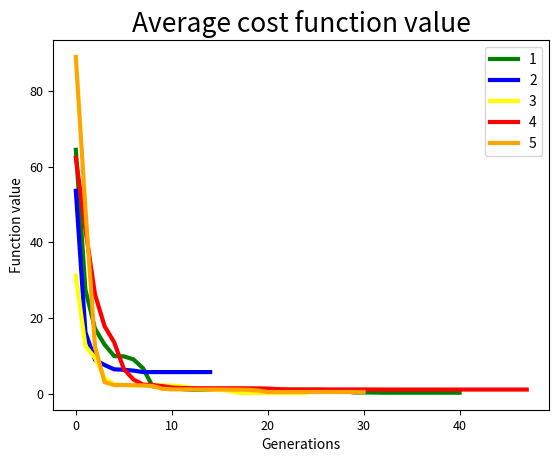

Write the Python code that produced this figure.
import random
import sys
import math
import matplotlib.pyplot as plt


max_iter = 500
mut_rate = 0.1
pop_vel = 20
npop_vel = 20
num_runs = 5
convergence_number = 10
outfile = sys.stdout


def trosak(hromozom):
    # broj razlicitih bitova
    x, y = decode_chromosome(hromozom)
    return math.fabs(mccormick_function(x, y) + 1.913)


def mutiraj(hromozom, verovatnoca):
    # inverzija
    if random.random() <= verovatnoca:
        first = random.randrange(1, len(hromozom) - 1)
        second = random.randrange(1, len(hromozom) - 1)
        if first < second:
            hromozom[first: second + 1] = reversed(hromozom[first: second + 1])
        else:
            hromozom[second: first + 1] = reversed(hromozom[second: first + 1])
    return hromozom


def code_chromosome(x, y):
    # 13 bitova po parametru
    x = int(x * 1000)
    y = int(y * 1000)
    x += 1500
    y += 3000
    hromozom_x = list(bin(x)[2:].zfill(13))
    hromozom_y = list(bin(y)[2:].zfill(13))
    return hromozom_x + hromozom_y


def decode_chromosome(chromosome):
    hromozom_x = chromosome[:13]
    hromozom_y = chromosome[13:]
    x = int(''.join(map(str, hromozom_x)), 2)
    y = int(''.join(map(str, hromozom_y)), 2)
    x -= 1500
    y -= 3000
    x /= 1000
    y /= 1000
    return x, y


def mccormick_function(x, y):
    return math.sin(x + y) + (x - y) ** 2 - 1.5 * x + 2.5 * y + 1


def valid_chromosome(chromosome):
    x, y = decode_chromosome(chromosome)
    if not (-1.5 <= x <= 4):
        return False
    if not (-3 <= y <= 4):
        return False
    return True


# turnirska selekcija - argumenti su funkcija troška, rešenje, populacija i veličina turnira
def turnir(fja, pop, vel):
    z = []
    while len(z) < vel:
        z.append(random.choice(pop))
    najbolji = None
    najbolji_f = None
    for e in z:
        ff = fja(e)
        if najbolji is None or ff < najbolji_f:
            najbolji_f = ff
            najbolji = e
    return najbolji


def ukrsti(h1, h2):
    r = random.randrange(1, len(h1) - 1)
    h3 = h1[:r] + h2[r:]
    h4 = h2[:r] + h1[r:]
    return h3, h4


def draw_stats(all_best_lists, all_average_lists, generations_list, pop_size):
    c = 0
    colors = ['green', 'blue', 'yellow', 'red', 'orange']
    for best_list in all_best_lists:
        x_number_values = list(range(generations_list[c]))
        y_number_values = best_list
        plt.plot(x_number_values, y_number_values, linewidth=3, color=colors[c], label=str(c + 1))
        plt.title('Best solution', fontsize=19)
        plt.xlabel('Generations', fontsize=10)
        plt.ylabel('Function value', fontsize=10)
        plt.tick_params(axis='both', labelsize=9)
        c += 1
    plt.legend(loc='upper right')
    filename = 'best' + str(pop_size) + '.pdf'
    plt.savefig(filename)

    plt.clf()
    c = 0
    for average_list in all_average_lists:
        x_number_values = list(range(generations_list[c]))
        y_number_values = average_list
        plt.plot(x_number_values, y_number_values, linewidth=3, color=colors[c], label=str(c + 1))
        plt.title('Average cost function value', fontsize=19)
        plt.xlabel('Generations', fontsize=10)
        plt.ylabel('Function value', fontsize=10)
        plt.tick_params(axis='both', labelsize=9)
        c += 1
    plt.legend(loc='upper right')
    filename = 'average' + str(pop_size) + '.pdf'
    plt.savefig(filename)


def genetski():
    s_trosak = 0
    s_iteracija = 0
    best_ever_sol = None
    best_ever_f = None
    all_best_lists = []
    all_average_lists = []
    generations_list = []
    cost_function = trosak
    for k in range(num_runs):
        print('Starting: GA', k, ', population size:', pop_vel, ', maximum_iterations:', max_iter, ', mutation_rate:',
              mut_rate, ', number of runs:', num_runs, file=outfile)
        best_list = []
        average_list = []
        best = None
        best_f = None
        current_same = 0
        t = 0
        tuple_pop = zip([round(random.uniform(-1.5, 4), 3) for _ in range(pop_vel)],
                        [round(random.uniform(-3, 4), 3) for _ in range(pop_vel)])
        pop = []
        for x, y in tuple_pop:
            pop.append(code_chromosome(x, y))
        while best_f != 0 and t < max_iter:
            n_pop = pop[:]
            while len(n_pop) < pop_vel + npop_vel:
                h1 = turnir(cost_function, pop, 3)
                h2 = turnir(cost_function, pop, 3)
                h3, h4 = ukrsti(h1, h2)
                mutiraj(h3, mut_rate)
                mutiraj(h4, mut_rate)
                if valid_chromosome(h3):
                    n_pop.append(h3)
                if valid_chromosome(h4):
                    n_pop.append(h4)
            pop = sorted(n_pop, key=lambda l: cost_function(l))[:pop_vel]
            f = cost_function(pop[0])
            prosek_f = sum(map(cost_function, pop))
            average_list.append(prosek_f)
            print('Iteracija:', t, ', najbolje resenje:', f, ', prosecna prilagodjenost:', prosek_f, file=outfile)
            t += 1
            if best_f is None or best_f > f:
                best_f = f
                best = pop[0]
                current_same = 0
                best_list.append(best_f)
            else:
                best_list.append(best_f)
                current_same += 1
                if current_same == convergence_number:
                    break
        all_best_lists.append(best_list)
        all_average_lists.append(average_list)
        generations_list.append(t)
        s_trosak += best_f
        s_iteracija += t
        if best_ever_f is None or best_ever_f > best_f:
            best_ever_f = best_f
            best_ever_sol = best
        print('Najbolje resenje u pokretanju', k, ', sastav najboljeg hromozoma', best, ', najbolji trosak',
              best_f, ', dekodovani najbolji', decode_chromosome(best), file=outfile)
    s_trosak /= num_runs
    s_iteracija /= num_runs
    print('Srednji trosak: %.2f' % s_trosak, file=outfile)
    print('Srednji broj iteracija: %.2f' % s_iteracija, file=outfile)
    print('Najbolje resenje: %s' % best_ever_sol, file=outfile)
    print('Najbolji trosak: %.2f' % best_ever_f, file=outfile)
    draw_stats(all_best_lists, all_average_lists, generations_list, pop_vel)


genetski()
